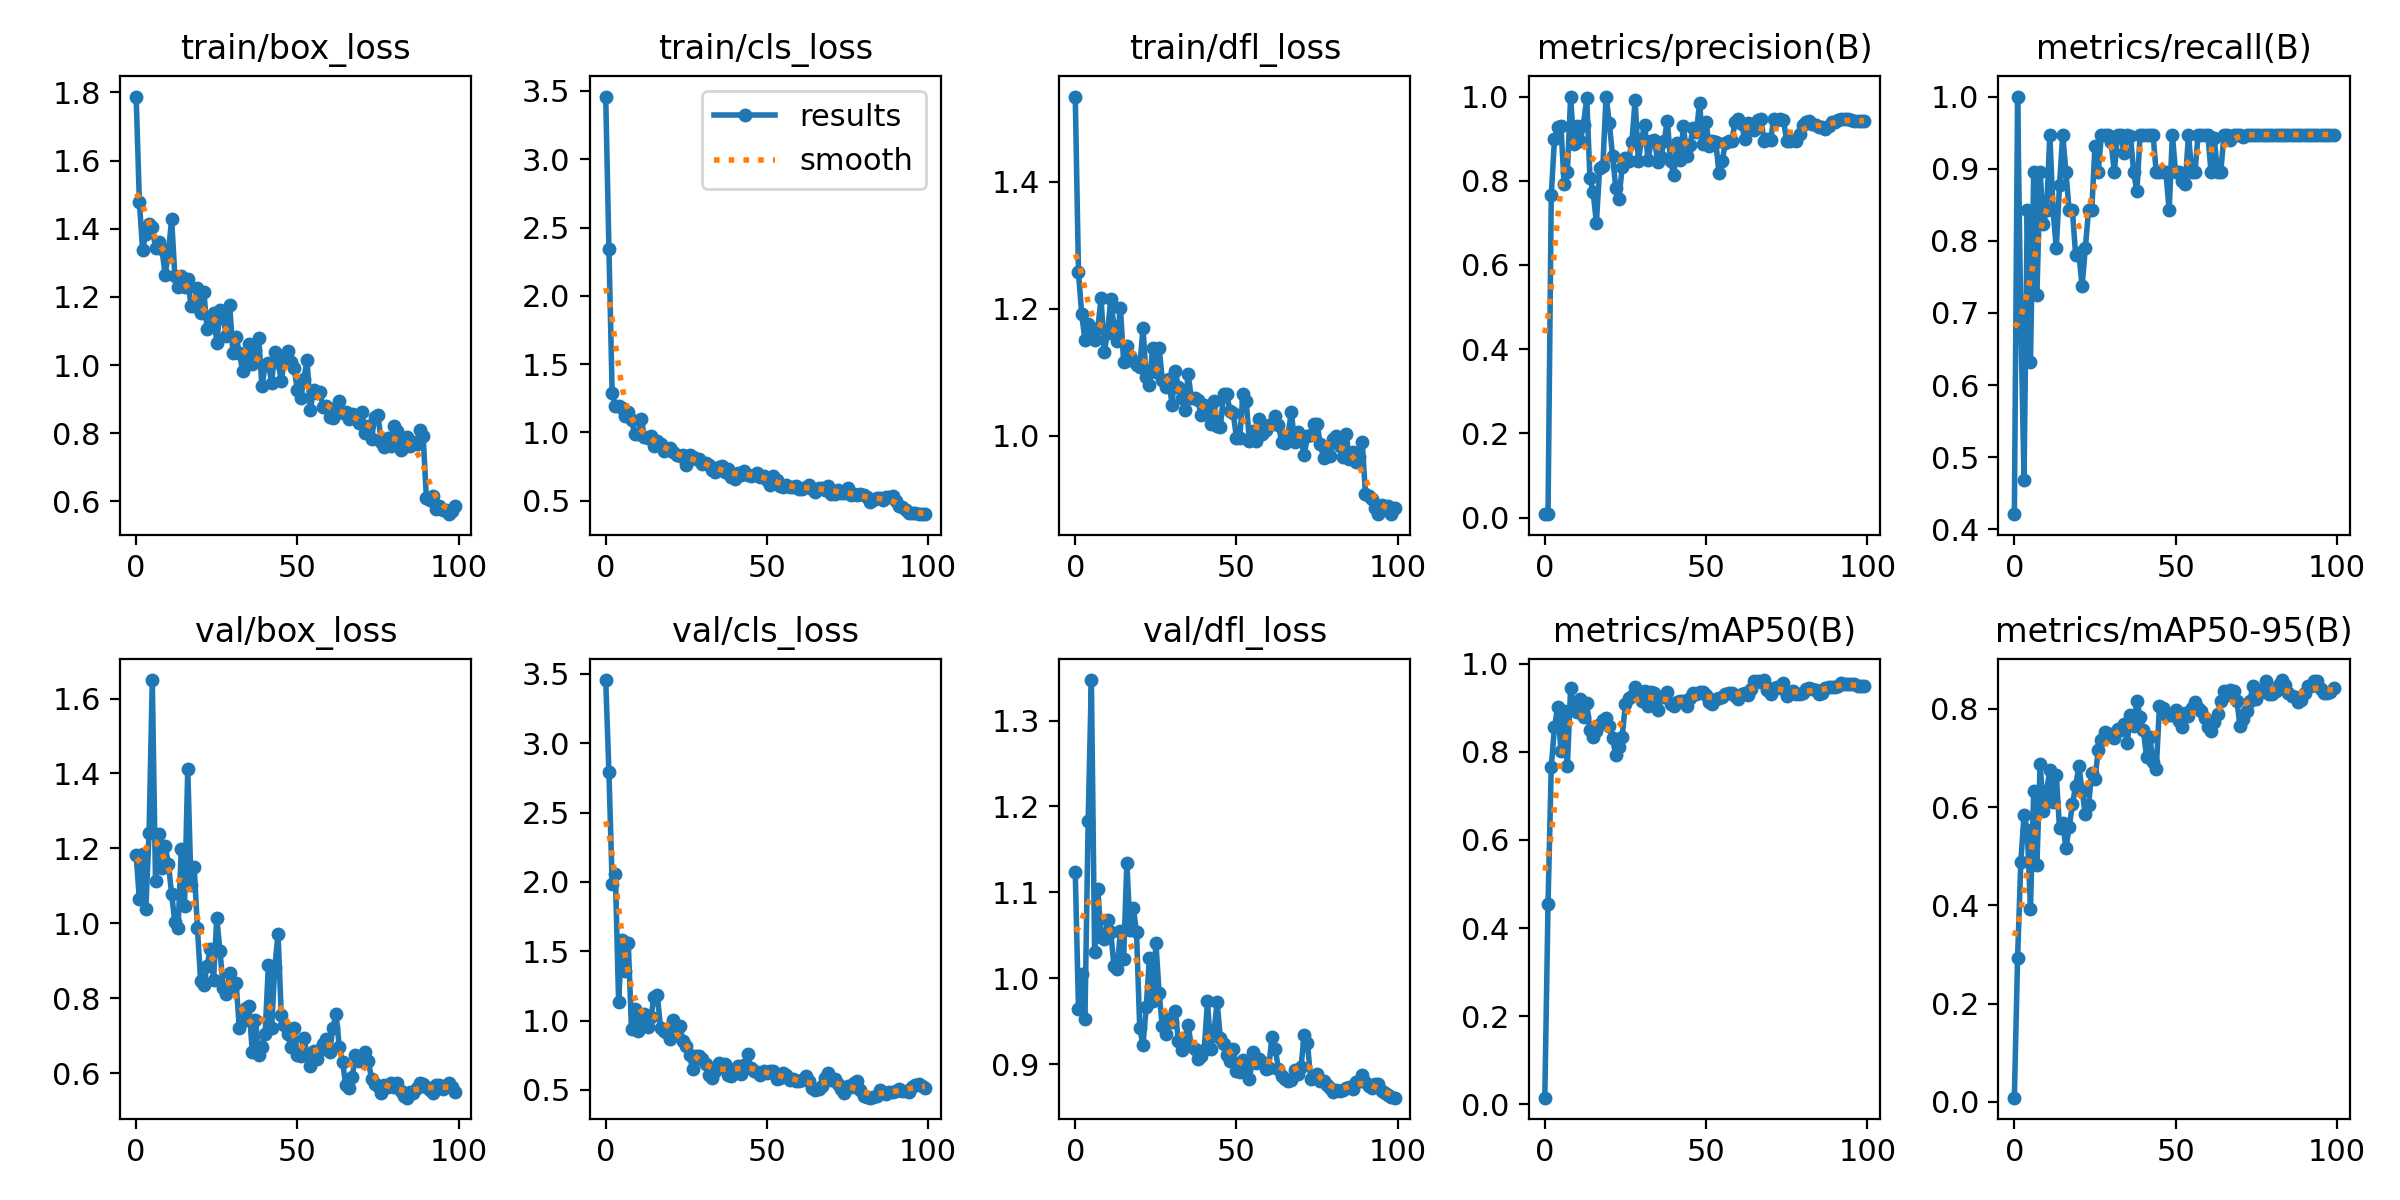

The table this chart was drawn from, first rows:
epoch, train/box_loss, train/cls_loss, train/dfl_loss, metrics/precision(B), metrics/recall(B), metrics/mAP50(B), metrics/mAP50-95(B), val/box_loss, val/cls_loss, val/dfl_loss, lr/pg0, lr/pg1, lr/pg2
0, 1.788, 3.459, 1.534, 0.00802, 0.421, 0.01515, 0.00839, 1.182, 3.456, 1.124, 0.00018, 0.00018, 0.00018
1, 1.478, 2.341, 1.257, 0.00902, 1, 0.4547, 0.2922, 1.064, 2.789, 0.9638, 0.0003762, 0.0003762, 0.0003762
2, 1.336, 1.287, 1.191, 0.7665, 0.6915, 0.766, 0.4878, 1.185, 1.988, 1.005, 0.0005685, 0.0005685, 0.0005685
3, 1.385, 1.19, 1.151, 0.899, 0.469, 0.8564, 0.5832, 1.039, 2.055, 0.9522, 0.0007568, 0.0007568, 0.0007568
4, 1.413, 1.19, 1.176, 0.9285, 0.8421, 0.9008, 0.5537, 1.24, 1.136, 1.183, 0.0009412, 0.0009412, 0.0009412
5, 1.406, 1.18, 1.162, 0.9291, 0.6316, 0.8022, 0.3932, 1.649, 1.584, 1.347, 0.001122, 0.001122, 0.001122
6, 1.344, 1.117, 1.151, 0.7919, 0.8947, 0.892, 0.6325, 1.111, 1.355, 1.03, 0.001298, 0.001298, 0.001298
7, 1.363, 1.148, 1.169, 0.8211, 0.7252, 0.7678, 0.4824, 1.238, 1.557, 1.103, 0.001471, 0.001471, 0.001471
8, 1.339, 1.091, 1.217, 0.9986, 0.8947, 0.9445, 0.6875, 1.147, 0.9388, 1.048, 0.001639, 0.001639, 0.001639
9, 1.265, 0.9882, 1.132, 0.8866, 0.8237, 0.8951, 0.5922, 1.205, 1.087, 1.045, 0.001804, 0.001804, 0.001804
10, 1.329, 0.9908, 1.162, 0.9301, 0.8421, 0.8907, 0.6334, 1.159, 0.9219, 1.068, 0.001802, 0.001802, 0.001802
11, 1.429, 1.098, 1.216, 0.8947, 0.9474, 0.9196, 0.6754, 1.078, 1, 1.054, 0.001802, 0.001802, 0.001802
12, 1.261, 0.9698, 1.173, 0.9336, 0.8421, 0.8789, 0.6096, 1.003, 1.045, 1.014, 0.001782, 0.001782, 0.001782
13, 1.23, 0.9566, 1.149, 0.9954, 0.7895, 0.9106, 0.6661, 0.9882, 0.9566, 1.011, 0.001762, 0.001762, 0.001762
14, 1.262, 0.9717, 1.202, 0.8063, 0.8769, 0.8498, 0.557, 1.199, 1.024, 1.055, 0.001743, 0.001743, 0.001743
15, 1.23, 0.8975, 1.117, 0.7722, 0.9474, 0.8329, 0.5674, 1.047, 1.172, 1.023, 0.001723, 0.001723, 0.001723
16, 1.252, 0.941, 1.141, 0.7, 0.8947, 0.8474, 0.5163, 1.412, 1.185, 1.135, 0.001703, 0.001703, 0.001703
17, 1.174, 0.917, 1.126, 0.8303, 0.8421, 0.8637, 0.559, 1.103, 0.9491, 1.056, 0.001683, 0.001683, 0.001683
18, 1.172, 0.8659, 1.117, 0.8354, 0.8421, 0.872, 0.6053, 1.149, 0.9264, 1.082, 0.001663, 0.001663, 0.001663
19, 1.227, 0.8801, 1.111, 1, 0.7806, 0.8776, 0.6424, 0.9862, 0.9117, 1.053, 0.001644, 0.001644, 0.001644
20, 1.153, 0.8835, 1.108, 0.937, 0.7833, 0.8595, 0.6833, 0.8457, 0.8658, 0.9415, 0.001624, 0.001624, 0.001624
21, 1.214, 0.8554, 1.169, 0.8598, 0.7368, 0.8314, 0.6336, 0.8344, 1.006, 0.9226, 0.001604, 0.001604, 0.001604
22, 1.106, 0.8343, 1.093, 0.784, 0.7895, 0.7925, 0.585, 0.8867, 0.9648, 0.9662, 0.001584, 0.001584, 0.001584
23, 1.118, 0.8242, 1.081, 0.7577, 0.8421, 0.8099, 0.6032, 0.9315, 0.9581, 1.023, 0.001564, 0.001564, 0.001564
24, 1.154, 0.8339, 1.139, 0.8328, 0.8421, 0.8345, 0.6699, 0.8491, 0.8538, 0.9731, 0.001545, 0.001545, 0.001545
25, 1.066, 0.7602, 1.101, 0.8551, 0.932, 0.9091, 0.6565, 1.014, 0.819, 1.041, 0.001525, 0.001525, 0.001525
26, 1.161, 0.8375, 1.138, 0.8477, 0.8947, 0.9216, 0.7157, 0.9261, 0.7487, 0.9831, 0.001505, 0.001505, 0.001505
27, 1.139, 0.8238, 1.088, 0.8923, 0.9474, 0.9264, 0.7368, 0.8274, 0.6493, 0.944, 0.001485, 0.001485, 0.001485
28, 1.084, 0.8025, 1.077, 0.9917, 0.9474, 0.9474, 0.7529, 0.811, 0.7468, 0.9347, 0.001465, 0.001465, 0.001465
29, 1.177, 0.8046, 1.089, 0.8464, 0.9474, 0.9311, 0.7487, 0.8668, 0.7471, 0.9527, 0.001446, 0.001446, 0.001446
30, 1.036, 0.7687, 1.049, 0.899, 0.9369, 0.9163, 0.7492, 0.8316, 0.7238, 0.9486, 0.001426, 0.001426, 0.001426
31, 1.081, 0.7792, 1.101, 0.9324, 0.8947, 0.9378, 0.7401, 0.8395, 0.6861, 0.9621, 0.001406, 0.001406, 0.001406
32, 1.037, 0.7583, 1.076, 0.8481, 0.9474, 0.9044, 0.7589, 0.7197, 0.6116, 0.9266, 0.001386, 0.001386, 0.001386
33, 0.9833, 0.728, 1.06, 0.8956, 0.9474, 0.9357, 0.7569, 0.7401, 0.5835, 0.9166, 0.001366, 0.001366, 0.001366
34, 1.022, 0.7093, 1.04, 0.8975, 0.9224, 0.9345, 0.7697, 0.7725, 0.6369, 0.9306, 0.001347, 0.001347, 0.001347
35, 1.063, 0.7443, 1.097, 0.8452, 0.9474, 0.8949, 0.7309, 0.7797, 0.6935, 0.9452, 0.001327, 0.001327, 0.001327
36, 1.004, 0.7541, 1.059, 0.8569, 0.9456, 0.9238, 0.7877, 0.6572, 0.6767, 0.9209, 0.001307, 0.001307, 0.001307
37, 1.044, 0.7111, 1.059, 0.8938, 0.8947, 0.9252, 0.7657, 0.7413, 0.6869, 0.918, 0.001287, 0.001287, 0.001287
38, 1.079, 0.7321, 1.056, 0.9428, 0.8684, 0.9362, 0.816, 0.6483, 0.6049, 0.9059, 0.001267, 0.001267, 0.001267
39, 0.9383, 0.6736, 1.033, 0.8465, 0.9474, 0.9089, 0.7824, 0.6701, 0.6007, 0.91, 0.001248, 0.001248, 0.001248
40, 0.9993, 0.6564, 1.049, 0.8127, 0.9474, 0.9042, 0.7569, 0.7051, 0.6483, 0.917, 0.001228, 0.001228, 0.001228
41, 1.007, 0.7024, 1.038, 0.8894, 0.9474, 0.912, 0.7017, 0.8885, 0.6718, 0.9732, 0.001208, 0.001208, 0.001208
42, 0.9484, 0.692, 1.018, 0.8484, 0.9474, 0.9159, 0.7423, 0.7204, 0.6128, 0.918, 0.001188, 0.001188, 0.001188
43, 1.038, 0.7166, 1.054, 0.9298, 0.9474, 0.9151, 0.6913, 0.8829, 0.6802, 0.9375, 0.001168, 0.001168, 0.001168
44, 1.008, 0.6879, 1.016, 0.8586, 0.8947, 0.9045, 0.6772, 0.9716, 0.76, 0.972, 0.001149, 0.001149, 0.001149
45, 0.9546, 0.6814, 1.014, 0.8852, 0.8947, 0.922, 0.8055, 0.7545, 0.6567, 0.9303, 0.001129, 0.001129, 0.001129
46, 1.015, 0.6872, 1.065, 0.9244, 0.8947, 0.934, 0.8018, 0.7294, 0.6379, 0.923, 0.001109, 0.001109, 0.001109
47, 1.04, 0.7063, 1.065, 0.915, 0.8947, 0.93, 0.787, 0.7047, 0.631, 0.9111, 0.001089, 0.001089, 0.001089
48, 1.01, 0.6777, 1.039, 0.9849, 0.8421, 0.9363, 0.7879, 0.6682, 0.6101, 0.9038, 0.001069, 0.001069, 0.001069
49, 0.9901, 0.68, 1.035, 0.8867, 0.9474, 0.936, 0.7865, 0.7204, 0.6394, 0.9181, 0.00105, 0.00105, 0.00105
50, 0.9268, 0.6548, 0.9961, 0.9391, 0.8947, 0.929, 0.7978, 0.6475, 0.6218, 0.8922, 0.00103, 0.00103, 0.00103
51, 0.9018, 0.6126, 0.9956, 0.883, 0.8947, 0.914, 0.7742, 0.646, 0.6365, 0.8907, 0.00101, 0.00101, 0.00101
52, 0.9591, 0.6845, 1.066, 0.8935, 0.8834, 0.9077, 0.7625, 0.6935, 0.6341, 0.9046, 0.0009902, 0.0009902, 0.0009902
53, 1.015, 0.6555, 1.055, 0.8929, 0.8782, 0.9203, 0.7915, 0.6515, 0.5794, 0.8937, 0.0009704, 0.0009704, 0.0009704
54, 0.8674, 0.6113, 0.9918, 0.8192, 0.9474, 0.923, 0.7855, 0.6177, 0.584, 0.8827, 0.0009506, 0.0009506, 0.0009506
55, 0.9264, 0.6031, 1.008, 0.8466, 0.8947, 0.9243, 0.8025, 0.6577, 0.6194, 0.9142, 0.0009308, 0.0009308, 0.0009308
56, 0.9167, 0.6123, 0.9924, 0.8907, 0.8947, 0.9321, 0.8134, 0.6374, 0.6054, 0.9018, 0.000911, 0.000911, 0.000911
57, 0.9211, 0.6034, 1.026, 0.8949, 0.9474, 0.9325, 0.8019, 0.6622, 0.574, 0.9061, 0.0008912, 0.0008912, 0.0008912
58, 0.8764, 0.6024, 1.002, 0.8941, 0.9474, 0.9325, 0.7959, 0.6776, 0.5761, 0.9025, 0.0008714, 0.0008714, 0.0008714
59, 0.8802, 0.608, 1.009, 0.9402, 0.9474, 0.9268, 0.782, 0.6917, 0.5646, 0.8939, 0.0008516, 0.0008516, 0.0008516
... 40 more rows
